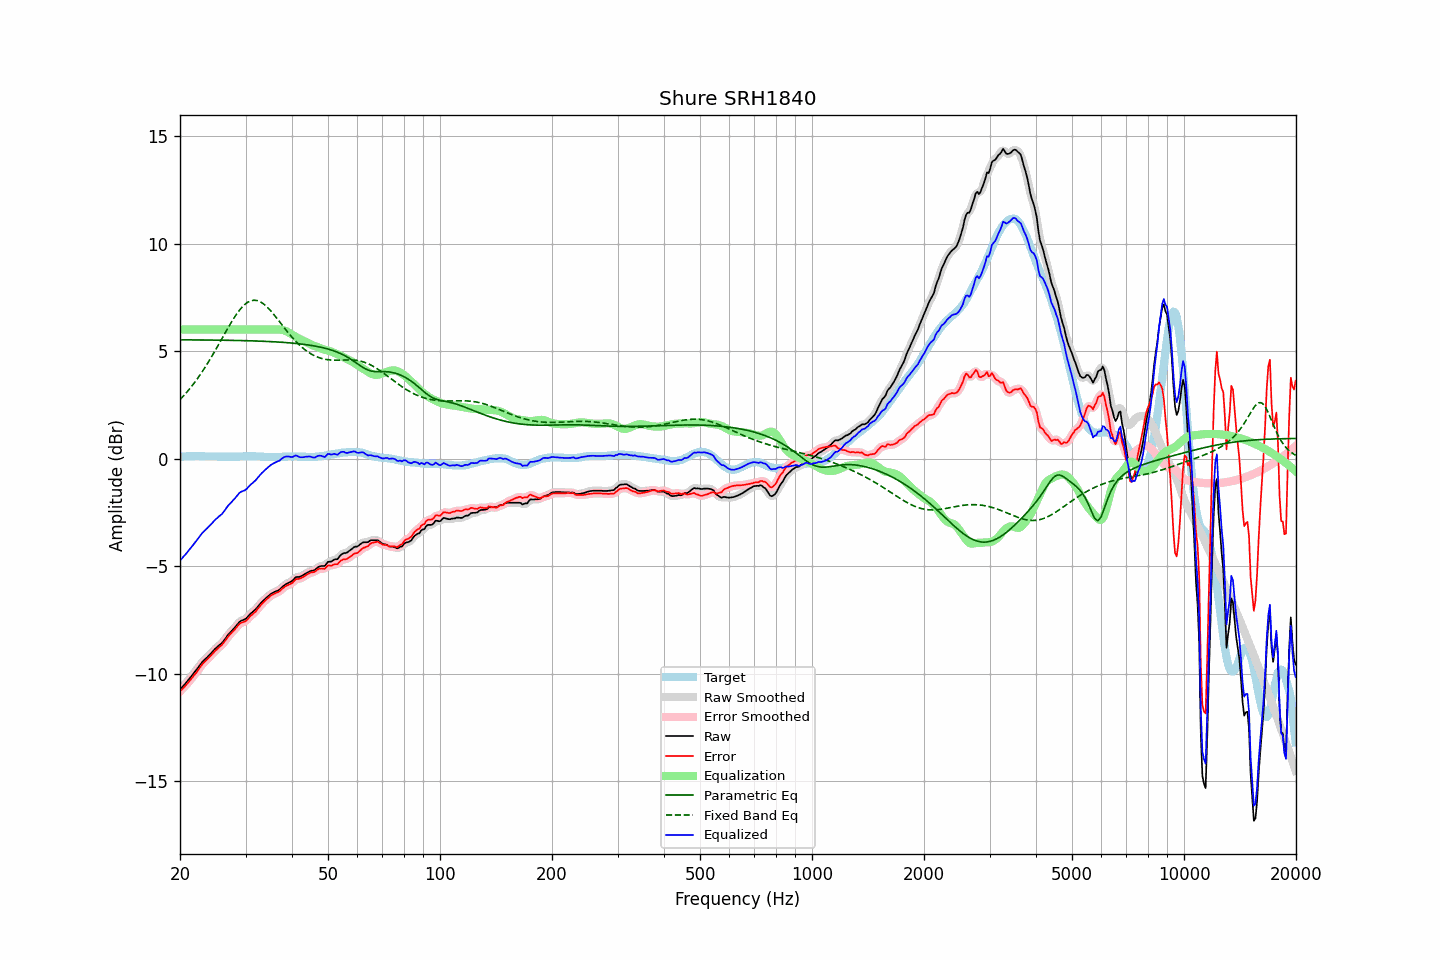

Values plotted in this chart, from the file beside it:
frequency, raw, error, smoothed, error_smoothed, equalization, parametric_eq, fixed_band_eq, equalized_raw, equalized_smoothed, target
20.00, -10.75, -10.83, -10.75, -10.83, 6.00, 5.52, 2.74, -4.75, -4.75, 0.08
20.20, -10.66, -10.75, -10.66, -10.75, 6.00, 5.52, 2.82, -4.66, -4.66, 0.09
20.40, -10.57, -10.67, -10.58, -10.67, 6.00, 5.52, 2.90, -4.57, -4.58, 0.10
20.61, -10.49, -10.59, -10.49, -10.59, 6.00, 5.52, 2.98, -4.49, -4.49, 0.10
20.81, -10.40, -10.51, -10.40, -10.51, 6.00, 5.52, 3.07, -4.40, -4.40, 0.11
21.02, -10.31, -10.42, -10.31, -10.42, 6.00, 5.52, 3.16, -4.31, -4.31, 0.11
21.23, -10.22, -10.34, -10.22, -10.33, 6.00, 5.52, 3.25, -4.22, -4.22, 0.12
21.44, -10.12, -10.24, -10.13, -10.24, 6.00, 5.52, 3.34, -4.12, -4.13, 0.12
21.66, -10.03, -10.15, -10.03, -10.15, 6.00, 5.52, 3.43, -4.03, -4.03, 0.12
21.87, -9.93, -10.05, -9.93, -10.06, 6.00, 5.52, 3.53, -3.93, -3.93, 0.12
22.09, -9.84, -9.97, -9.84, -9.96, 6.00, 5.52, 3.63, -3.84, -3.84, 0.13
22.31, -9.74, -9.87, -9.74, -9.86, 6.00, 5.52, 3.74, -3.74, -3.74, 0.13
22.54, -9.64, -9.76, -9.64, -9.76, 6.00, 5.52, 3.84, -3.64, -3.64, 0.12
22.76, -9.54, -9.65, -9.54, -9.65, 6.00, 5.52, 3.95, -3.54, -3.54, 0.11
22.99, -9.44, -9.55, -9.45, -9.56, 6.00, 5.52, 4.06, -3.44, -3.45, 0.11
23.22, -9.37, -9.48, -9.37, -9.47, 6.00, 5.52, 4.18, -3.37, -3.37, 0.11
23.45, -9.30, -9.40, -9.30, -9.40, 6.00, 5.52, 4.29, -3.30, -3.30, 0.10
23.69, -9.23, -9.33, -9.23, -9.33, 6.00, 5.52, 4.41, -3.23, -3.23, 0.10
23.92, -9.15, -9.25, -9.16, -9.25, 6.00, 5.51, 4.53, -3.15, -3.16, 0.10
24.16, -9.08, -9.18, -9.08, -9.18, 6.00, 5.51, 4.66, -3.08, -3.08, 0.10
24.40, -9.00, -9.10, -9.00, -9.09, 6.00, 5.51, 4.78, -3.00, -3.00, 0.10
24.65, -8.91, -9.01, -8.92, -9.01, 6.00, 5.51, 4.91, -2.91, -2.92, 0.10
24.89, -8.83, -8.93, -8.84, -8.93, 6.00, 5.51, 5.04, -2.83, -2.84, 0.10
25.14, -8.77, -8.87, -8.77, -8.86, 6.00, 5.51, 5.17, -2.77, -2.77, 0.10
25.39, -8.70, -8.79, -8.71, -8.80, 6.00, 5.51, 5.30, -2.70, -2.71, 0.09
25.65, -8.64, -8.73, -8.64, -8.73, 6.00, 5.51, 5.44, -2.64, -2.64, 0.09
25.91, -8.58, -8.67, -8.57, -8.66, 6.00, 5.51, 5.57, -2.58, -2.57, 0.09
26.16, -8.49, -8.58, -8.49, -8.58, 6.00, 5.51, 5.70, -2.49, -2.49, 0.09
26.43, -8.39, -8.48, -8.39, -8.48, 6.00, 5.50, 5.84, -2.39, -2.39, 0.09
26.69, -8.28, -8.37, -8.29, -8.37, 6.00, 5.50, 5.97, -2.28, -2.29, 0.09
26.96, -8.18, -8.27, -8.19, -8.28, 6.00, 5.50, 6.10, -2.18, -2.19, 0.09
27.23, -8.10, -8.19, -8.10, -8.19, 6.00, 5.50, 6.23, -2.10, -2.10, 0.09
27.50, -8.02, -8.11, -8.02, -8.11, 6.00, 5.50, 6.35, -2.02, -2.02, 0.09
27.77, -7.94, -8.03, -7.94, -8.03, 6.00, 5.50, 6.47, -1.94, -1.94, 0.09
28.05, -7.86, -7.95, -7.86, -7.94, 6.00, 5.50, 6.59, -1.86, -1.86, 0.09
28.33, -7.77, -7.86, -7.77, -7.86, 6.00, 5.50, 6.70, -1.77, -1.77, 0.09
28.62, -7.68, -7.77, -7.68, -7.77, 6.00, 5.49, 6.81, -1.68, -1.68, 0.09
28.90, -7.59, -7.69, -7.60, -7.70, 6.00, 5.49, 6.90, -1.59, -1.60, 0.10
29.19, -7.54, -7.64, -7.55, -7.64, 6.00, 5.49, 7.00, -1.54, -1.55, 0.10
29.48, -7.51, -7.61, -7.51, -7.61, 6.00, 5.49, 7.07, -1.51, -1.51, 0.10
29.78, -7.48, -7.59, -7.48, -7.58, 6.00, 5.49, 7.15, -1.48, -1.48, 0.11
30.08, -7.44, -7.55, -7.43, -7.54, 6.00, 5.48, 7.21, -1.44, -1.43, 0.11
30.38, -7.36, -7.47, -7.36, -7.47, 6.00, 5.48, 7.27, -1.36, -1.36, 0.11
30.68, -7.28, -7.39, -7.29, -7.39, 6.00, 5.48, 7.31, -1.28, -1.29, 0.11
30.99, -7.20, -7.31, -7.21, -7.31, 6.00, 5.48, 7.34, -1.20, -1.21, 0.11
31.30, -7.14, -7.25, -7.14, -7.25, 6.00, 5.48, 7.36, -1.14, -1.14, 0.11
31.61, -7.07, -7.18, -7.08, -7.18, 6.00, 5.47, 7.37, -1.07, -1.08, 0.11
31.93, -7.01, -7.12, -7.00, -7.11, 6.00, 5.47, 7.36, -1.01, -1.00, 0.11
32.24, -6.92, -7.02, -6.92, -7.02, 6.00, 5.47, 7.35, -0.92, -0.92, 0.10
32.57, -6.83, -6.93, -6.83, -6.93, 6.00, 5.47, 7.32, -0.83, -0.83, 0.10
32.89, -6.74, -6.84, -6.74, -6.84, 6.00, 5.46, 7.29, -0.74, -0.74, 0.10
33.22, -6.66, -6.75, -6.66, -6.75, 6.00, 5.46, 7.24, -0.66, -0.66, 0.09
33.55, -6.59, -6.68, -6.59, -6.67, 6.00, 5.46, 7.19, -0.59, -0.59, 0.09
33.89, -6.52, -6.60, -6.52, -6.60, 6.00, 5.45, 7.13, -0.52, -0.52, 0.08
34.23, -6.45, -6.53, -6.45, -6.53, 6.00, 5.45, 7.06, -0.45, -0.45, 0.08
34.57, -6.39, -6.47, -6.39, -6.46, 6.00, 5.45, 6.99, -0.39, -0.39, 0.08
34.92, -6.32, -6.40, -6.33, -6.40, 6.00, 5.44, 6.91, -0.32, -0.33, 0.08
35.27, -6.27, -6.35, -6.27, -6.35, 6.00, 5.44, 6.82, -0.27, -0.27, 0.08
35.62, -6.23, -6.31, -6.23, -6.31, 6.00, 5.43, 6.74, -0.23, -0.23, 0.08
35.97, -6.19, -6.27, -6.20, -6.27, 6.01, 5.43, 6.64, -0.19, -0.19, 0.08
... 635 more rows
